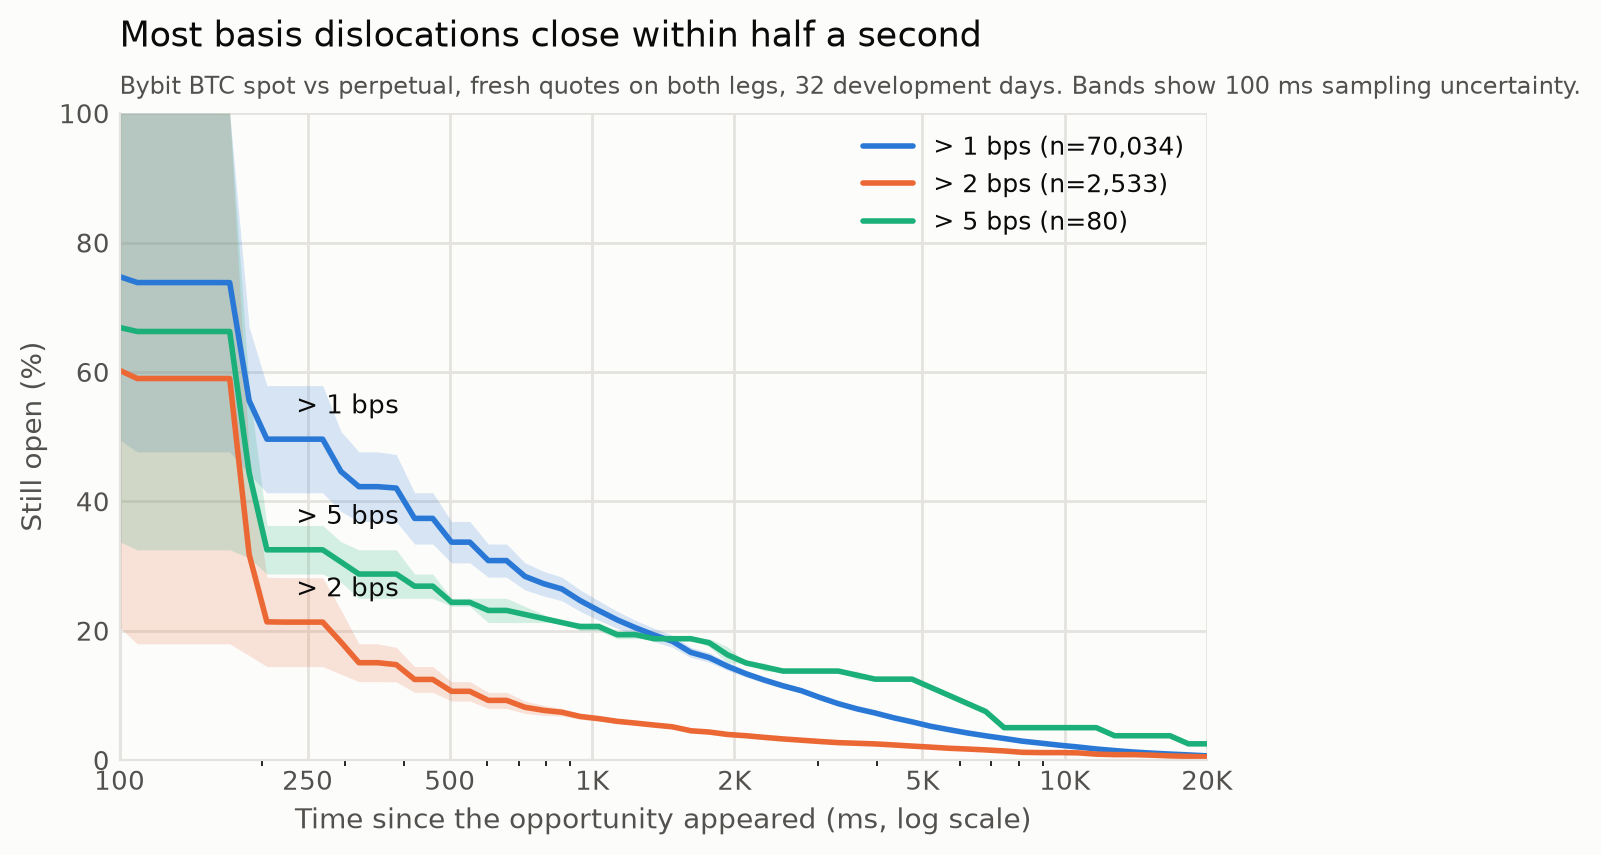

The file beside this chart, header and first rows:
hurdle, t_ms, surely_alive, possibly_alive, n
gross>1bps, 100.0, 0.4947, 1.0, 70034
gross>1bps, 109.0, 0.4763, 1.0, 70034
gross>1bps, 120.0, 0.4763, 1.0, 70034
gross>1bps, 131.0, 0.4763, 1.0, 70034
gross>1bps, 143.0, 0.4763, 1.0, 70034
gross>1bps, 157.0, 0.4763, 1, 70034
gross>1bps, 171.0, 0.4763, 0.9998, 70034
gross>1bps, 188.0, 0.442, 0.6691, 70034
gross>1bps, 205.0, 0.4132, 0.5789, 70034
gross>1bps, 224.0, 0.4132, 0.5789, 70034
gross>1bps, 245.0, 0.4132, 0.5789, 70034
gross>1bps, 269.0, 0.4132, 0.5789, 70034
gross>1bps, 294.0, 0.3843, 0.508, 70034
gross>1bps, 321.0, 0.3688, 0.4763, 70034
gross>1bps, 352.0, 0.3688, 0.4763, 70034
gross>1bps, 385.0, 0.3686, 0.4723, 70034
gross>1bps, 421.0, 0.3339, 0.4132, 70034
gross>1bps, 460.0, 0.3339, 0.4132, 70034
gross>1bps, 504.0, 0.3048, 0.3688, 70034
gross>1bps, 551.0, 0.3048, 0.3688, 70034
gross>1bps, 603.0, 0.2827, 0.3339, 70034
gross>1bps, 659.0, 0.2826, 0.3339, 70034
gross>1bps, 721.0, 0.2629, 0.3048, 70034
gross>1bps, 789.0, 0.2537, 0.2917, 70034
gross>1bps, 863.0, 0.2462, 0.2826, 70034
gross>1bps, 944.0, 0.2298, 0.2629, 70034
gross>1bps, 1033, 0.216, 0.2462, 70034
gross>1bps, 1130, 0.2035, 0.2298, 70034
gross>1bps, 1236, 0.1929, 0.216, 70034
gross>1bps, 1352, 0.1831, 0.2035, 70034
gross>1bps, 1479, 0.1742, 0.1929, 70034
gross>1bps, 1618, 0.1585, 0.1742, 70034
gross>1bps, 1770, 0.151, 0.1656, 70034
gross>1bps, 1936, 0.1385, 0.151, 70034
gross>1bps, 2118, 0.1281, 0.1385, 70034
gross>1bps, 2317, 0.1189, 0.1281, 70034
gross>1bps, 2535, 0.1106, 0.1189, 70034
gross>1bps, 2773, 0.1036, 0.1106, 70034
gross>1bps, 3034, 0.09345, 0.09984, 70034
gross>1bps, 3319, 0.08422, 0.09004, 70034
gross>1bps, 3631, 0.07679, 0.08157, 70034
gross>1bps, 3972, 0.07081, 0.07456, 70034
gross>1bps, 4345, 0.06358, 0.06705, 70034
gross>1bps, 4754, 0.05749, 0.06056, 70034
gross>1bps, 5200, 0.05112, 0.0534, 70034
gross>1bps, 5689, 0.04592, 0.04796, 70034
gross>1bps, 6223, 0.04108, 0.04259, 70034
gross>1bps, 6808, 0.03671, 0.03805, 70034
gross>1bps, 7448, 0.03257, 0.03403, 70034
gross>1bps, 8148, 0.02864, 0.0295, 70034
gross>1bps, 8913, 0.02566, 0.0264, 70034
gross>1bps, 9750, 0.0225, 0.02325, 70034
gross>1bps, 10667, 0.01988, 0.02039, 70034
gross>1bps, 11669, 0.01676, 0.01728, 70034
gross>1bps, 12765, 0.01436, 0.01479, 70034
gross>1bps, 13965, 0.01224, 0.01249, 70034
gross>1bps, 15277, 0.01052, 0.01078, 70034
gross>1bps, 16712, 0.009053, 0.009253, 70034
gross>1bps, 18282, 0.00781, 0.007939, 70034
gross>1bps, 20000, 0.006354, 0.006511, 70034
... 120 more rows
